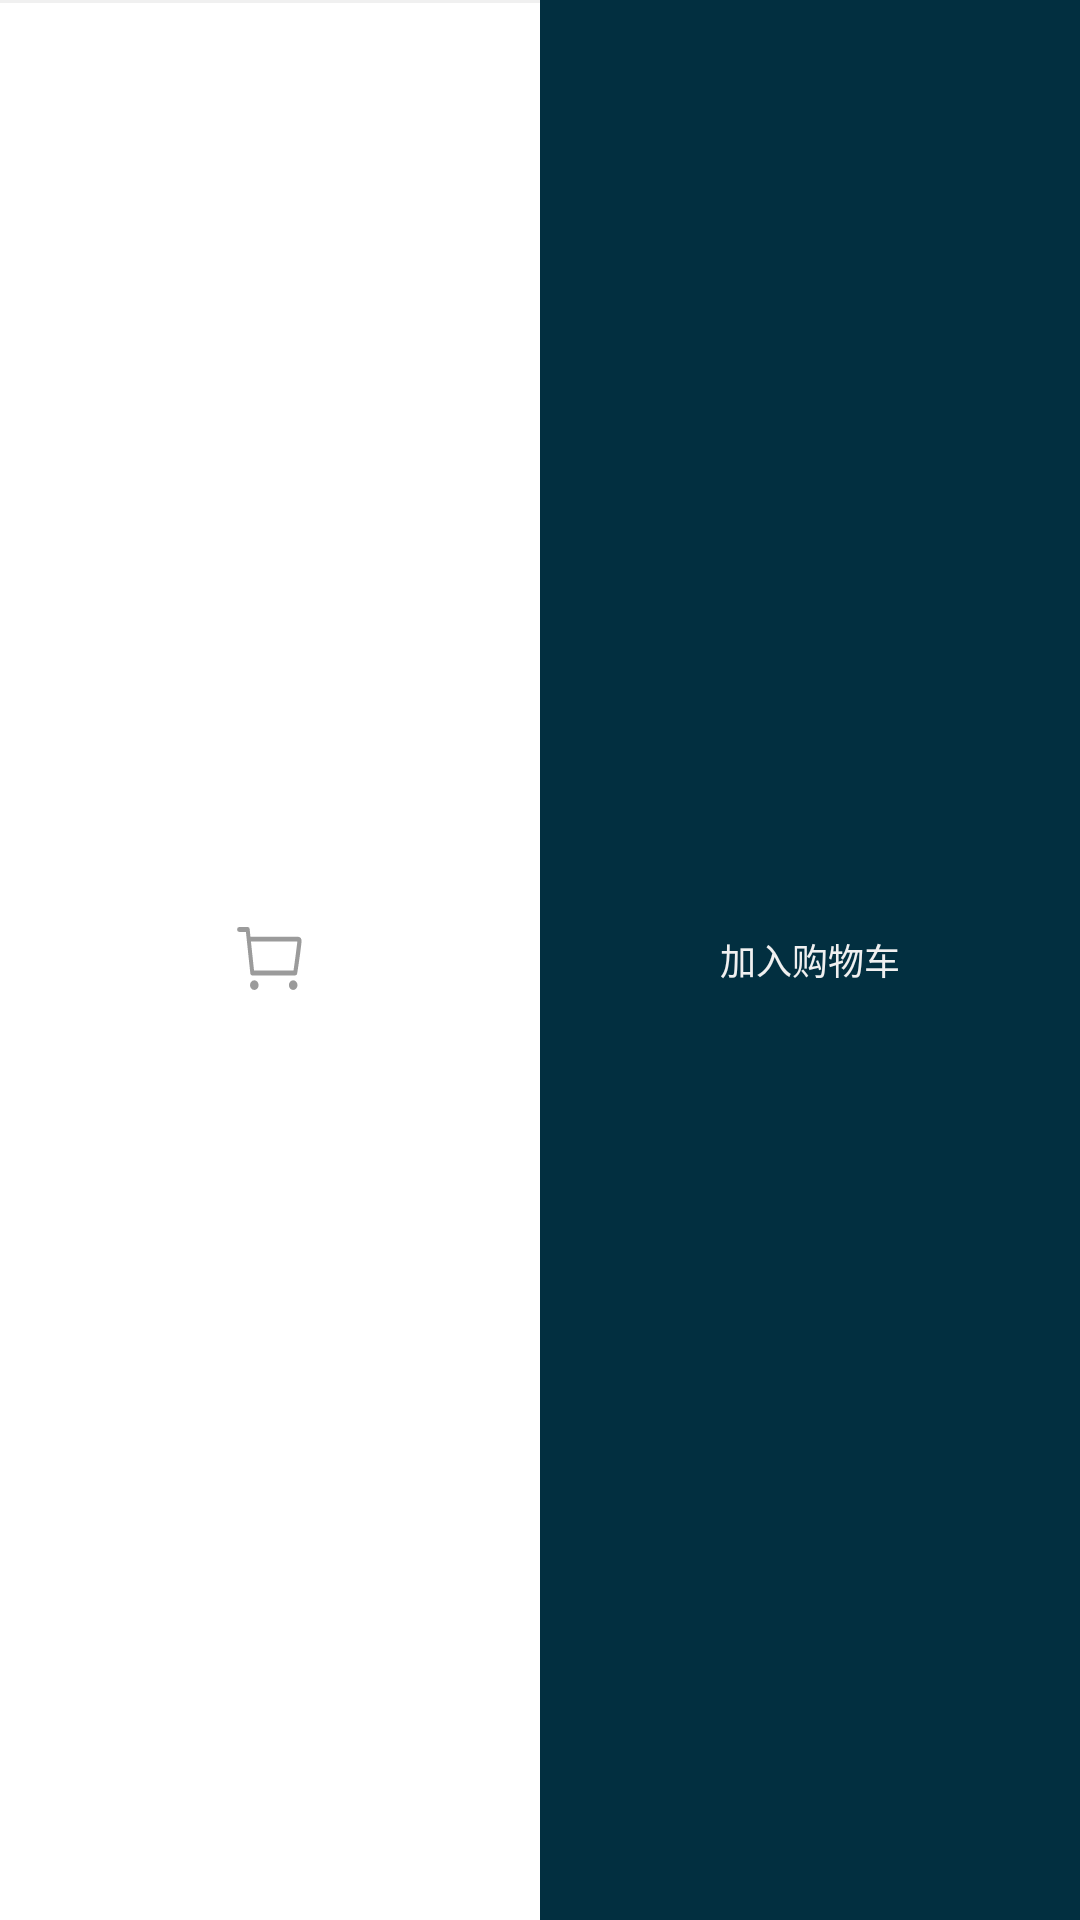

The Android layout XML behind this screen, and the referenced resources:
<!-- AndroidManifest.xml: application theme AppTheme -->
<!-- res/layout/main_cart_layout.xml -->
<?xml version="1.0" encoding="utf-8"?>
<RelativeLayout xmlns:android="http://schemas.android.com/apk/res/android"
    xmlns:tools="http://schemas.android.com/tools"
    android:layout_width="match_parent"
    android:layout_height="42dp"
    android:background="@android:color/white">

    <View
        android:layout_width="match_parent"
        android:layout_height="1dp"
        android:background="#F0F0F0" />

    <LinearLayout
        android:layout_width="match_parent"
        android:layout_height="match_parent"
        android:orientation="horizontal">

        <RelativeLayout
            android:id="@+id/detail_layout"
            android:layout_width="0dp"
            android:layout_height="match_parent"
            android:layout_weight="1">

            <ImageView
                android:id="@+id/cart_imageview"
                android:layout_width="22dp"
                android:layout_height="22dp"
                android:layout_centerInParent="true"
                android:contentDescription="@null"
                android:src="@drawable/ic_cart" />

            <TextView
                android:id="@+id/item_count_textview"
                android:layout_width="15dp"
                android:layout_height="15dp"
                android:layout_below="@id/cart_imageview"
                android:layout_marginStart="-6dp"
                android:layout_marginTop="-26dp"
                android:layout_toEndOf="@id/cart_imageview"
                android:background="@drawable/ic_reminder"
                android:gravity="center"
                android:textColor="@color/text_F0"
                android:textSize="10sp"
                tools:visibility="visible"
                android:visibility="invisible"
                tools:ignore="SmallSp" />

        </RelativeLayout>

        <TextView
            android:id="@+id/add_textview"
            android:layout_width="0dp"
            android:layout_height="match_parent"
            android:layout_weight="1"
            android:background="@drawable/button_primary_background"
            android:gravity="center"
            android:text="@string/main_add"
            android:textColor="@color/text_F0"
            android:textSize="12sp" />

    </LinearLayout>

</RelativeLayout>
<!-- resources referenced by this layout -->
<resources>
  <color name="text_F0">#F0F0F0</color>
  <!-- drawable button_primary_background (drawable) -->
  <?xml version="1.0" encoding="utf-8"?>
  <selector xmlns:android="http://schemas.android.com/apk/res/android">
      <item android:drawable="@color/colorPrimaryDark" android:state_enabled="true" android:state_pressed="true" />
      <item android:drawable="@color/colorPrimary" android:state_enabled="true" />
  </selector>
  <!-- drawable ic_cart (drawable) -->
  <vector xmlns:android="http://schemas.android.com/apk/res/android"
      android:width="24dp"
      android:height="24dp"
      android:viewportWidth="1152"
      android:viewportHeight="1024">
      <path
          android:fillColor="@color/text_9B"
          android:pathData="M264.704 750.912h752.768a36.032 36.032 0 0 0 33.6-33.472s51.648-287.232 75.2-484.992c6.784-54.72-19.072-81.536-69.568-81.536H234.432L220.928 33.536A35.008 35.008 0 0 0 189.568 0H38.08a38.016 38.016 0 0 0 0 75.968h117.76l76.352 641.6c0.448 17.92 14.592 32.448 32.512 33.344zM1053.44 225.728c-20.352 158.72-53.888 371.008-67.328 450.176H297.28l-53.824-450.176h809.92zM301.76 826.944a74.88 74.88 0 1 0 75.136 74.88 75.008 75.008 0 0 0-75.136-74.88z m678.656 0a74.88 74.88 0 1 0 75.2 74.88 75.008 75.008 0 0 0-75.136-74.88h-0.064z" />
  </vector>
  <!-- drawable ic_reminder (drawable) -->
  <?xml version="1.0" encoding="utf-8"?>
  <shape xmlns:android="http://schemas.android.com/apk/res/android"
      android:shape="oval">
      <solid android:color="@color/colorWarn" />
  </shape>
  <string name="main_add">加入购物车</string>
  <style name="AppTheme" parent="Theme.AppCompat.Light.NoActionBar">
          <item name="colorPrimary">@color/colorPrimary</item>
          <item name="colorPrimaryDark">@color/colorPrimaryDark</item>
          <item name="colorAccent">@color/colorAccent</item>
      </style>
  <color name="colorPrimaryDark">#02212c</color>
  <color name="colorPrimary">#022f40</color>
  <color name="text_9B">#9B9B9B</color>
  <color name="colorWarn">#df3145</color>
  <color name="colorAccent">#536DFE</color>
</resources>
